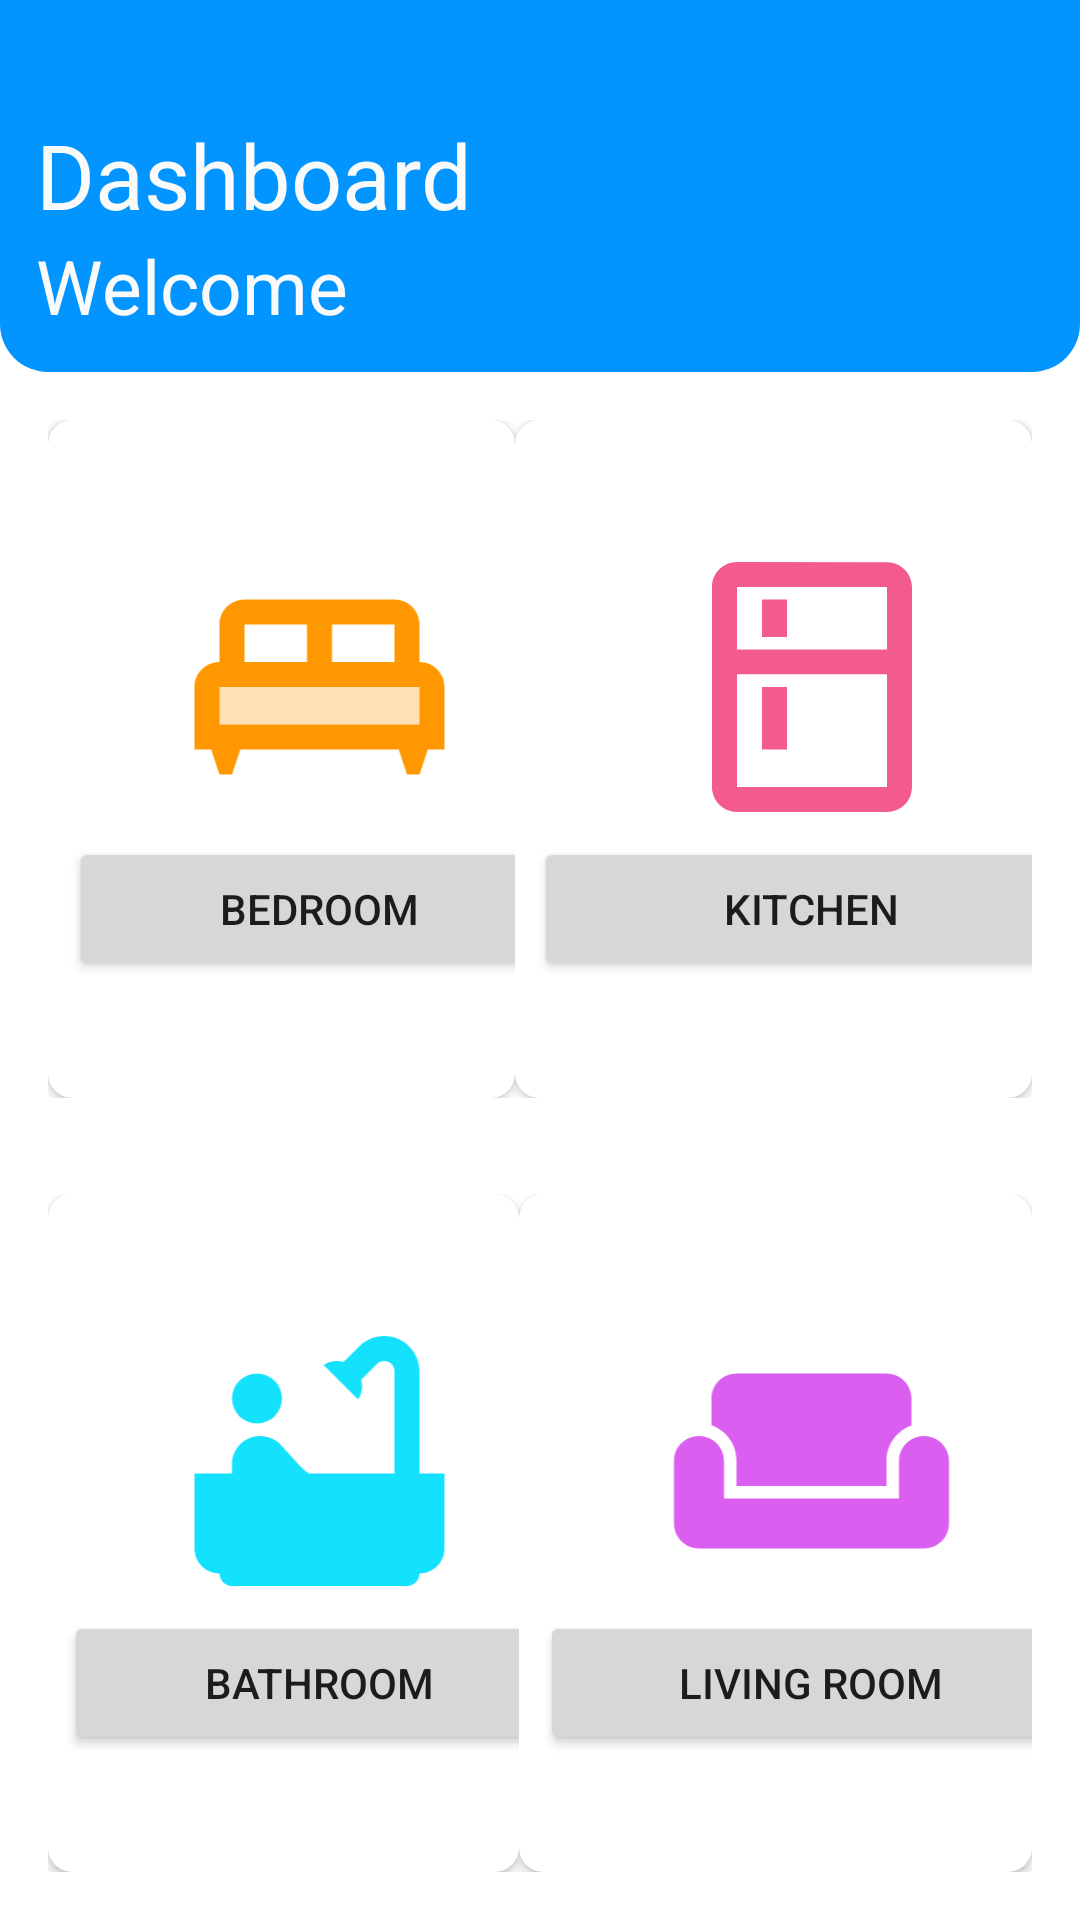

Write the Android layout XML for this screen, with the resource values it uses.
<!-- AndroidManifest.xml: application theme Theme.Projetsem -->
<!-- res/layout/activity_smart_home4.xml -->
<?xml version="1.0" encoding="utf-8"?>
<LinearLayout xmlns:android="http://schemas.android.com/apk/res/android"
    xmlns:app="http://schemas.android.com/apk/res-auto"
    xmlns:tools="http://schemas.android.com/tools"
    android:layout_width="match_parent"
    android:layout_height="match_parent"
    android:orientation="vertical"
    android:weightSum="7"
    tools:context=".SmartHome4Activity">

    <LinearLayout
        android:layout_width="match_parent"
        android:layout_height="wrap_content"
        android:orientation="vertical"
        android:layout_weight="1"
        android:gravity="bottom"
        android:background="@drawable/header_br"
        android:padding="12dp"
        >
        <TextView
            android:id="@+id/tv1"
            android:layout_width="match_parent"
            android:layout_height="wrap_content"
            android:text="@string/dadhboard"
            android:textColor="#fafafa"
            android:textSize="30sp"
            />

        <TextView
            android:id="@+id/tv2"
            android:layout_width="match_parent"
            android:layout_height="wrap_content"
            android:text="Welcome"
            android:textColor="#fafafa"
            android:textSize="25sp" />


    </LinearLayout>

    
    <LinearLayout
        android:layout_width="match_parent"
        android:layout_height="wrap_content"
        android:layout_weight="6"
        android:orientation="vertical"
        android:weightSum="2"
        >
        <LinearLayout
            android:layout_width="match_parent"
            android:layout_height="wrap_content"
            android:layout_weight="1"
            android:weightSum="2"
            android:padding="16dp"
            >
            <androidx.cardview.widget.CardView
                android:layout_width="wrap_content"
                android:layout_height="match_parent"
                android:layout_weight="1"
                app:cardElevation="2dp"
                app:cardCornerRadius="8dp"
                >

                <LinearLayout
                    android:layout_width="181dp"
                    android:layout_height="match_parent"
                    android:gravity="center"
                    android:orientation="vertical">

                    <ImageView
                        android:id="@+id/iv1"
                        android:layout_width="match_parent"
                        android:layout_height="wrap_content"
                        android:src="@drawable/ic_twotone_king_bed_24" />

                    <Button
                        android:id="@+id/btn1"
                        android:layout_width="167dp"
                        android:layout_height="wrap_content"
                        android:text="@string/bedroom"
                        android:textAlignment="center" />

                </LinearLayout>

            </androidx.cardview.widget.CardView>
            <androidx.cardview.widget.CardView
                android:layout_width="wrap_content"
                android:layout_height="match_parent"
                android:layout_weight="1"
                app:cardElevation="2dp"
                app:cardCornerRadius="8dp"
                >

                <LinearLayout
                    android:layout_width="198dp"
                    android:layout_height="match_parent"
                    android:gravity="center"
                    android:orientation="vertical">

                    <ImageView
                        android:id="@+id/iv2"
                        android:layout_width="match_parent"
                        android:layout_height="wrap_content"
                        android:src="@drawable/ic_baseline_kitchen_24" />

                    <Button
                        android:id="@+id/btn2"
                        android:layout_width="185dp"
                        android:layout_height="wrap_content"
                        android:text="@string/kitchen"
                        android:textAlignment="center" />

                </LinearLayout>

            </androidx.cardview.widget.CardView>
        </LinearLayout>

        <LinearLayout
            android:layout_width="match_parent"
            android:layout_height="wrap_content"
            android:layout_weight="1"
            android:weightSum="2"
            android:padding="16dp"
            >
            <androidx.cardview.widget.CardView
                android:layout_width="wrap_content"
                android:layout_height="match_parent"
                android:layout_weight="1"
                app:cardElevation="2dp"
                app:cardCornerRadius="8dp"
                >

                <LinearLayout
                    android:layout_width="181dp"
                    android:layout_height="match_parent"
                    android:gravity="center"
                    android:orientation="vertical">

                    <ImageView
                        android:id="@+id/iv3"
                        android:layout_width="match_parent"
                        android:layout_height="wrap_content"
                        android:src="@drawable/ic_baseline_bathtub_24" />

                    <Button
                        android:id="@+id/btn3"
                        android:layout_width="170dp"
                        android:layout_height="wrap_content"
                        android:text="@string/bathroom"
                        android:textAlignment="center"

                        />

                </LinearLayout>

            </androidx.cardview.widget.CardView>
            <androidx.cardview.widget.CardView
                android:layout_width="wrap_content"
                android:layout_height="match_parent"
                android:layout_weight="1"
                app:cardElevation="2dp"
                app:cardCornerRadius="8dp"
                >

                <LinearLayout
                    android:layout_width="195dp"
                    android:layout_height="match_parent"
                    android:gravity="center"
                    android:orientation="vertical">

                    <ImageView
                        android:id="@+id/iv4"
                        android:layout_width="match_parent"
                        android:layout_height="wrap_content"
                        android:src="@drawable/ic_baseline_weekend_24" />

                    <Button
                        android:id="@+id/btn4"
                        android:layout_width="181dp"
                        android:layout_height="wrap_content"
                        android:text="@string/livingroom"
                        android:textAlignment="center" />

                </LinearLayout>

            </androidx.cardview.widget.CardView>
        </LinearLayout>





    </LinearLayout>

</LinearLayout>
<!-- resources referenced by this layout -->
<resources>
  <!-- drawable header_br (drawable) -->
  <?xml version="1.0" encoding="utf-8"?>
  <shape xmlns:android="http://schemas.android.com/apk/res/android">
      <solid android:color="#0295ff" />
      <corners
          android:bottomRightRadius="16dp"
          android:bottomLeftRadius="16dp"
          />
  </shape>
  <!-- drawable ic_baseline_kitchen_24 (drawable) -->
  <vector android:height="100dp" android:tint="#F35A8E"
      android:viewportHeight="24" android:viewportWidth="24"
      android:width="100dp" xmlns:android="http://schemas.android.com/apk/res/android">
      <path android:fillColor="@android:color/white" android:pathData="M18,2.01L6,2c-1.1,0 -2,0.89 -2,2v16c0,1.1 0.9,2 2,2h12c1.1,0 2,-0.9 2,-2L20,4c0,-1.11 -0.9,-1.99 -2,-1.99zM18,20L6,20v-9.02h12L18,20zM18,9L6,9L6,4h12v5zM8,5h2v3L8,8zM8,12h2v5L8,17z"/>
  </vector>
  <!-- drawable ic_baseline_weekend_24 (drawable) -->
  <vector android:height="100dp" android:tint="#DA5EEF"
      android:viewportHeight="24" android:viewportWidth="24"
      android:width="100dp" xmlns:android="http://schemas.android.com/apk/res/android">
      <path android:fillColor="@android:color/white" android:pathData="M21,10c-1.1,0 -2,0.9 -2,2v3H5v-3c0,-1.1 -0.89,-2 -2,-2s-2,0.9 -2,2v5c0,1.1 0.9,2 2,2h18c1.1,0 2,-0.9 2,-2v-5C23,10.9 22.1,10 21,10zM18,5H6C4.9,5 4,5.9 4,7v2.15c1.16,0.41 2,1.52 2,2.81V14h12v-2.03c0,-1.3 0.84,-2.4 2,-2.81V7C20,5.9 19.1,5 18,5z"/>
  </vector>
  <!-- drawable ic_twotone_king_bed_24 (drawable) -->
  <vector android:height="100dp" android:tint="#FF9800"
      android:viewportHeight="24" android:viewportWidth="24"
      android:width="100dp" xmlns:android="http://schemas.android.com/apk/res/android">
      <path android:fillAlpha="0.3"
          android:fillColor="@android:color/white"
          android:pathData="M4,12h16v3h-16z" android:strokeAlpha="0.3"/>
      <path android:fillColor="@android:color/white" android:pathData="M20,10V7c0,-1.1 -0.9,-2 -2,-2H6C4.9,5 4,5.9 4,7v3c-1.1,0 -2,0.9 -2,2v5h1.33L4,19h1l0.67,-2h12.67L19,19h1l0.67,-2H22v-5C22,10.9 21.1,10 20,10zM13,7h5v3h-5V7zM6,7h5v3H6V7zM20,15H4v-3h16V15z"/>
  </vector>
  <string name="bathroom">Bathroom</string>
  <string name="bedroom">Bedroom</string>
  <string name="dadhboard">Dashboard</string>
  <string name="kitchen">Kitchen</string>
  <string name="livingroom">Living room</string>
  <style name="Theme.Projetsem" parent="Theme.MaterialComponents.DayNight.NoActionBar">
          
          <item name="colorPrimary">@color/purple_500</item>
          <item name="colorPrimaryVariant">@color/purple_700</item>
          <item name="colorOnPrimary">@color/white</item>
          
          <item name="colorSecondary">@color/teal_200</item>
          <item name="colorSecondaryVariant">@color/teal_700</item>
          <item name="colorOnSecondary">@color/black</item>
          
          <item name="android:statusBarColor">?attr/colorPrimaryVariant</item>
          
      </style>
  <color name="purple_500">#FF6200EE</color>
  <color name="purple_700">#FF3700B3</color>
  <color name="white">#FFFFFFFF</color>
  <color name="teal_200">#FF03DAC5</color>
  <color name="teal_700">#FF018786</color>
  <color name="black">#FF000000</color>
</resources>
